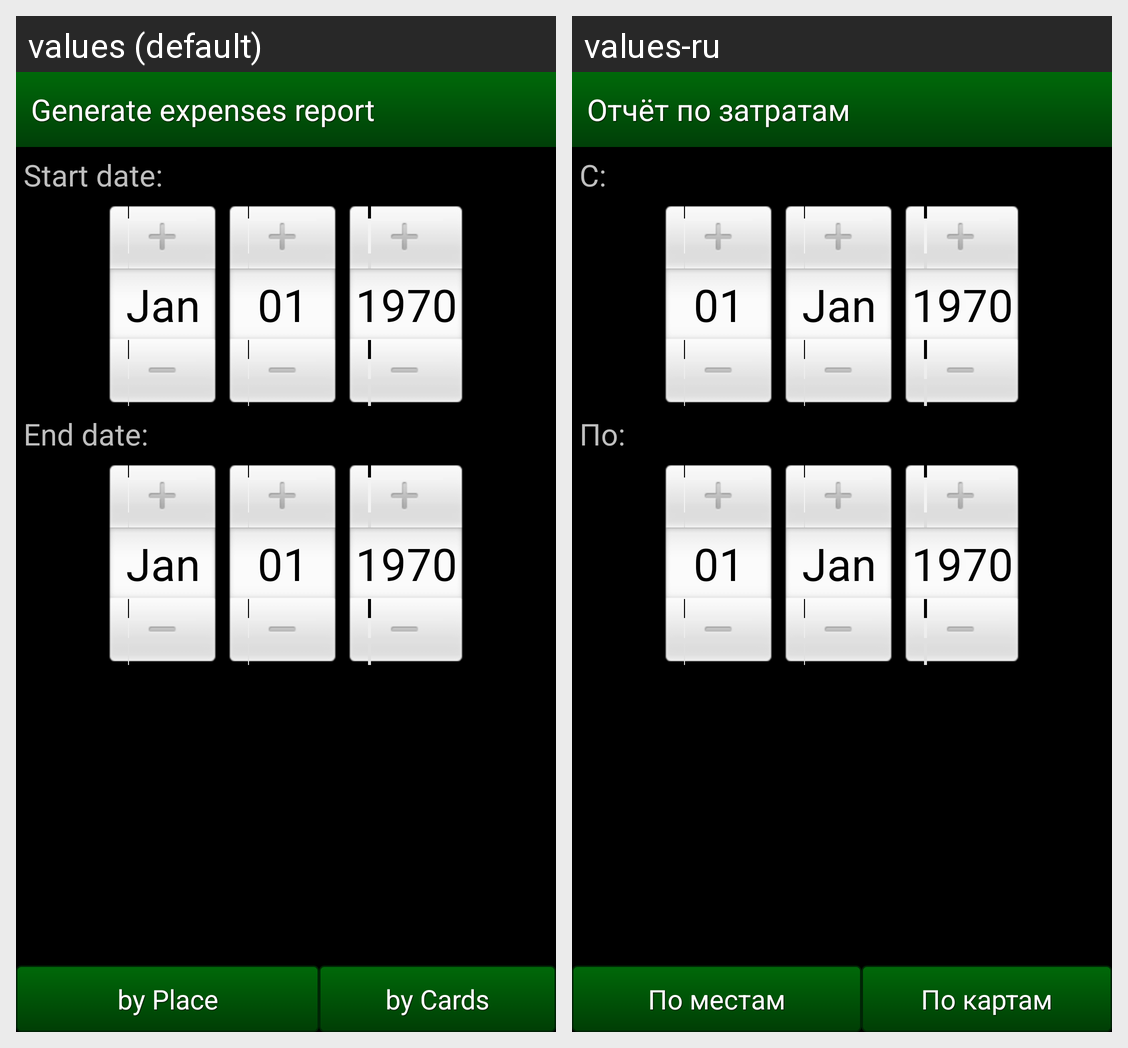

This grid shows one Android layout under two languages. Give, for every string resource on the screen, its name, the default text and each shown locale's text.
Android screen res/layout/costs_report_setup.xml rendered under 2 locales, left to right: values (default), values-ru. Device: Nexus 5 (rendered at 1080×1920; each locale shown at half size, 540×960, under a caption strip naming it); theme android:Theme.NoTitleBar.
Strings drawn on this screen, with the default value and each locale's value (text and hints the layout hard-codes, and strings that could not be matched under every locale, appear in the picture but are not listed):

costs_report_setup_header
  values: Generate expenses report
  values-ru: Отчёт по затратам

startDate
  values: Start date:
  values-ru: С:

endDate
  values: End date:
  values-ru: По:

reportByPlace
  values: by Place
  values-ru: По местам

reportByCards
  values: by Cards
  values-ru: По картам
